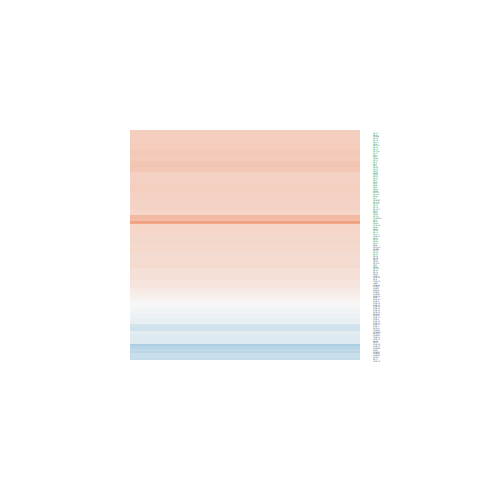

The file beside this chart, header and first rows:
logFC, AveExpr, t, P.Value, adj.P.Val, B
0.06599, 5.259, 0.5531, 0.5887, 0.7348, -6.902
0.4437, 5.841, 4.293, 0.0007083, 0.007148, -0.8793
0.4068, 6.822, 3.372, 0.004433, 0.02508, -2.808
0.347, 4.192, 2.164, 0.04779, 0.1339, -4.706
0.3503, 8.969, 3.666, 0.002458, 0.01671, -2.322
0.4555, 8.901, 4.697, 0.0003231, 0.004192, -0.268
-0.2796, 2.258, -1.233, 0.2375, 0.4039, -5.64
0.04795, 4.472, 0.3497, 0.7316, 0.84, -6.854
0.418, 8.96, 4.437, 0.0005337, 0.005913, -0.7783
-0.1661, 3.458, -0.9816, 0.3426, 0.5171, -6.182
-0.4464, 3.539, -2.218, 0.04318, 0.1252, -4.474
0.2621, 8.814, 2.688, 0.01738, 0.06563, -4.244
-0.1784, 4.258, -1.115, 0.2832, 0.4547, -6.233
0.3632, 7.559, 3.546, 0.003127, 0.01973, -2.505
-0.003241, 5.409, -0.02536, 0.9801, 0.9895, -7.096
-0.5027, 2.531, -2.358, 0.0331, 0.1033, -4.038
0.1231, 6.433, 1.08, 0.2982, 0.47, -6.627
-0.07191, 5.253, -0.511, 0.6171, 0.7562, -6.933
0.3006, 8.522, 3.242, 0.005753, 0.03016, -3.154
0.2743, 2.96, 1.45, 0.1685, 0.3219, -5.549
0.2656, 9.759, 3.024, 0.008913, 0.04095, -3.617
0.3287, 8.683, 3.266, 0.005484, 0.02913, -3.112
0.3702, 9.288, 3.77, 0.001995, 0.01442, -2.121
0.3111, 8.608, 3.43, 0.003943, 0.0231, -2.78
0.2288, 7.162, 2.168, 0.0475, 0.1335, -5.122
0.3904, 9.447, 4.495, 0.0004774, 0.005535, -0.6763
0.2875, 7.173, 2.834, 0.01302, 0.05342, -3.889
0.2212, 5.074, 1.39, 0.1858, 0.344, -6.086
0.326, 5.574, 2.57, 0.02194, 0.07727, -4.221
0.386, 9.173, 4.409, 0.0005636, 0.006113, -0.8395
0.4023, 8.425, 4.304, 0.000692, 0.007032, -1.026
-0.328, 1.425, -1.154, 0.2673, 0.4371, -5.519
-0.286, 3.067, -1.522, 0.1498, 0.2971, -5.483
0.2813, 7.764, 3.001, 0.009328, 0.04234, -3.595
0.7803, 8.471, 6.796, 7.68457582987569e-06, 0.000312, 3.589
0.1645, 3.446, 0.902, 0.382, 0.5565, -6.253
0.423, 9.681, 4.659, 0.0003479, 0.004432, -0.3582
0.3553, 8.739, 3.443, 0.003846, 0.02273, -2.763
0.3429, 9.334, 3.587, 0.00288, 0.01861, -2.489
-0.02328, 4.433, -0.1633, 0.8725, 0.9271, -6.894
-0.2551, 3.221, -1.367, 0.1928, 0.3524, -5.711
0.475, 9.319, 5.506, 7.13355299995213e-05, 0.001475, 1.273
0.07891, 3.48, 0.3835, 0.707, 0.8221, -6.605
0.3439, 8.42, 3.535, 0.003194, 0.02001, -2.566
0.1102, 4.806, 0.7573, 0.4612, 0.6306, -6.691
-0.2507, 2.128, -0.9552, 0.3553, 0.5296, -5.888
0.5516, 4.985, 4.472, 0.000499, 0.005699, -0.3882
0.2195, 4.149, 1.336, 0.2025, 0.3637, -5.94
0.2345, 8.463, 2.445, 0.02797, 0.09184, -4.684
0.7202, 4.795, 5.209, 0.0001231, 0.002152, 1.054
-0.1037, 4.456, -0.6665, 0.5157, 0.6744, -6.68
-0.3762, 2.259, -1.603, 0.1307, 0.2696, -5.151
-0.3371, 4.086, -2.019, 0.06257, 0.1605, -4.947
0.3553, 8.738, 3.927, 0.001457, 0.01151, -1.79
0.3402, 8.092, 3.549, 0.003105, 0.01965, -2.528
0.3557, 8.954, 3.71, 0.002249, 0.0157, -2.232
0.1998, 3.831, 1.205, 0.2478, 0.4148, -6.045
0.3686, 9.368, 4.133, 0.0009691, 0.008721, -1.393
0.3783, 8.452, 3.577, 0.002939, 0.01888, -2.488
0.3933, 6.333, 3.84, 0.001736, 0.01303, -1.827
... 67 more rows
